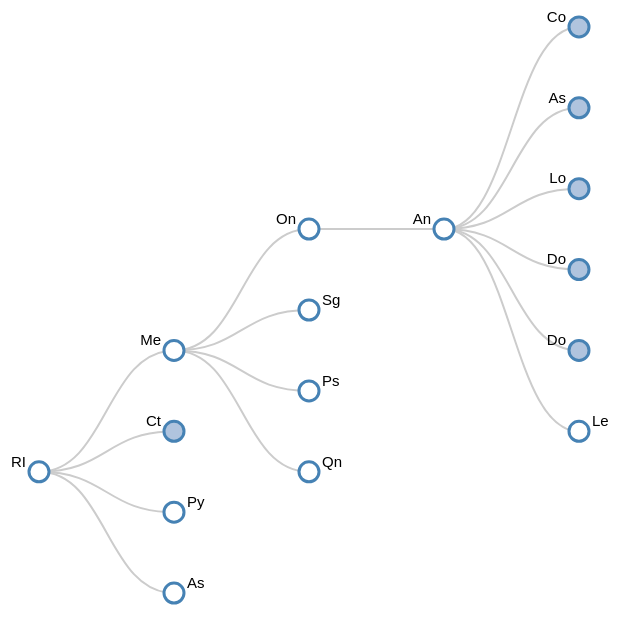
D3 v3 page, settled after 480 driven frames (8 s of simulated time); the page loaded 1 data file(s).


				var window = d3.select("window");
				var cw = window.innerWidth;
				var ch = window.innerHeight;
		d3.json("graph-data.json", function(err, treeData) {
			        if (err) {
            console.log(treeData);

        } else {
		// ************** Generate the tree diagram	 *****************
		var margin = { top: 20, right: 120, bottom: 20, left: 120 },
			width = cw - margin.right - margin.left,
			height = ch - margin.top - margin.bottom;

		var i = 0,
			duration = 600,
			root;

		var tree = d3.layout.tree()
			.size([height, width]);

		var diagonal = d3.svg.diagonal()
			.projection(function (d) { return [d.y, d.x]; });

		var svg = d3.select("body").append("svg")
			.attr("width", width + margin.right + margin.left)
			.attr("height", height + margin.top + margin.bottom)
			.append("g")
			.attr("transform", "translate(" + margin.left + "," + margin.top + ")");

		root = treeData;
		root.x0 = height / 2;
		root.y0 = 0;

		update(root);

		d3.select(self.frameElement).style("height", "500px");

		function update(source) {

			// Compute the new tree layout.
			var nodes = tree.nodes(root).reverse(),
				links = tree.links(nodes);

			// Normalize for fixed-depth.
			nodes.forEach(function (d) { d.y = d.depth * 45 + (d.depth * 90);});

			// Update the nodes…
			var node = svg.selectAll("g.node")
				.data(nodes, function (d) { return d.id || (d.id = ++i); });

			// Enter any new nodes at the parent's previous position.
			var nodeEnter = node.enter().append("g")
				.attr("class", "node")
				.attr("transform", function (d) { return "translate(" + source.y0 + "," + source.x0 + ")"; })
				.on("click", click);

			nodeEnter.append("circle")
				.attr("r", 1e-6)
				.style("fill", function (d) { return d._children ? "lightsteelblue" : "#fff"; });

			nodeEnter.append("text")
				.attr("x", function (d) { return d.children || d._children ? -13 : 13; })
				.attr("dy", "-.35em")
				.attr("text-anchor", function (d) { return d.children || d._children ? "end" : "start"; })
				.text(function (d) { return d.name; })
				.style("fill-opacity", 1e-6);

			// Transition nodes to their new position.
			var nodeUpdate = node.transition()
				.duration(duration)
				.attr("transform", function (d) { return "translate(" + d.y + "," + d.x + ")"; });

			nodeUpdate.select("circle")
				.attr("r", 10)
				.style("fill", function (d) { return d._children ? "lightsteelblue" : "#fff"; });

			nodeUpdate.select("text")
				.style("fill-opacity", 1);

			// Transition exiting nodes to the parent's new position.
			var nodeExit = node.exit().transition()
				.duration(duration)
				.attr("transform", function (d) { return "translate(" + source.y + "," + source.x + ")"; })
				.remove();

			nodeExit.select("circle")
				.attr("r", 1e-6);

			nodeExit.select("text")
				.style("fill-opacity", 1e-6);

			// Update the links…
			var link = svg.selectAll("path.link")
				.data(links, function (d) { return d.target.id; });

			// Enter any new links at the parent's previous position.
			link.enter().insert("path", "g")
				.attr("class", "link")
				.attr("d", function (d) {
					var o = { x: source.x0, y: source.y0 };
					return diagonal({ source: o, target: o });
				});

			// Transition links to their new position.
			link.transition()
				.duration(duration)
				.attr("d", diagonal);

			// Transition exiting nodes to the parent's new position.
			link.exit().transition()
				.duration(duration)
				.attr("d", function (d) {
					var o = { x: source.x, y: source.y };
					return diagonal({ source: o, target: o });
				})
				.remove();

			// Stash the old positions for transition.
			nodes.forEach(function (d) {
				d.x0 = d.x;
				d.y0 = d.y;
			});
		}

      // Toggle children on click.
      function click(d) {
        if (d.parent) {
          if (d.parent.children) {
            let cc = d.parent.children.length;
            if (cc > 4) {
              console.info(cc);
              d.parent.children.forEach(function (c) {
                if (c != d && c.children) toggleNode(c);
              });
            }
          }
        }
        toggleNode(d)
      }
      function toggleNode(d) {
        if (d.children) {
          d._children = d.children;
          d.children = null;
        } else {
          d.children = d._children;
          d._children = null;
        }
        update(d);

      }
	}});
	

### data: graph-data.json
{
 "name": "RI",
 "children": [
  {
   "name": "Me",
   "children": [
    "{... 2 keys}",
    "{... 1 keys}",
    "{... 1 keys}",
    "{... 1 keys}"
   ]
  },
  {
   "name": "Ct",
   "_children": [
    "{... 2 keys}"
   ]
  },
  {
   "name": "Py"
  },
  {
   "name": "As"
  }
 ]
}